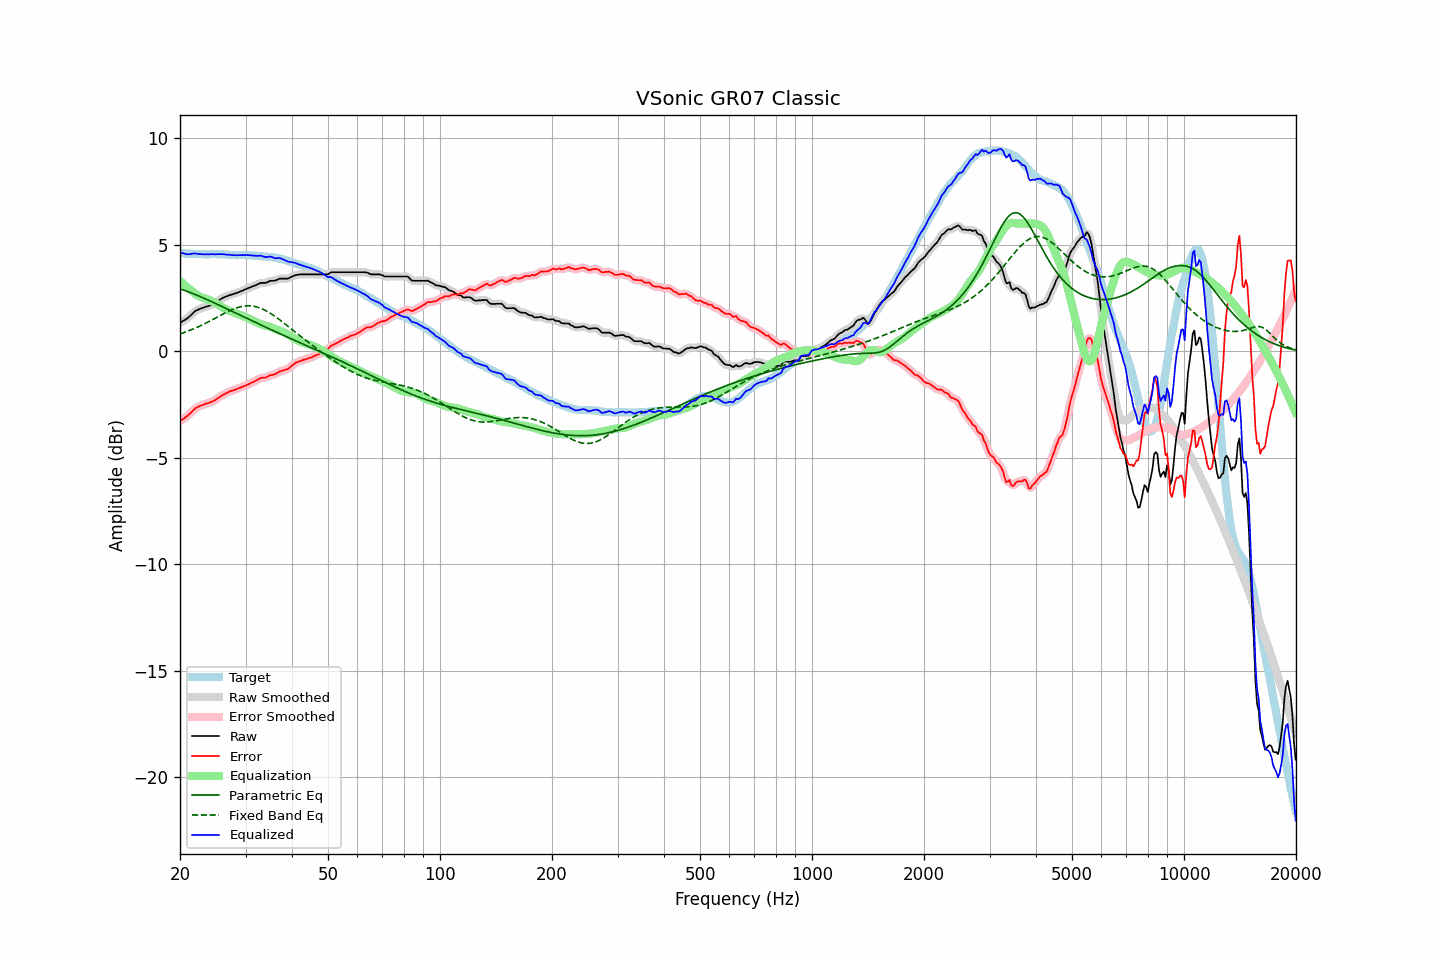

The file beside this chart, header and first rows:
frequency, raw, error, smoothed, error_smoothed, equalization, parametric_eq, fixed_band_eq, equalized_raw, equalized_smoothed, target
20.00, 1.34, -3.28, 1.35, -3.28, 3.31, 2.94, 0.82, 4.65, 4.65, 4.62
20.20, 1.38, -3.23, 1.38, -3.23, 3.24, 2.91, 0.84, 4.62, 4.62, 4.61
20.40, 1.43, -3.18, 1.43, -3.18, 3.17, 2.88, 0.87, 4.61, 4.60, 4.61
20.61, 1.47, -3.13, 1.47, -3.13, 3.11, 2.86, 0.89, 4.58, 4.58, 4.60
20.81, 1.52, -3.07, 1.52, -3.07, 3.04, 2.83, 0.92, 4.57, 4.57, 4.59
21.02, 1.57, -3.01, 1.58, -3.01, 2.98, 2.80, 0.95, 4.55, 4.56, 4.58
21.23, 1.64, -2.94, 1.64, -2.94, 2.92, 2.77, 0.98, 4.56, 4.56, 4.58
21.44, 1.71, -2.87, 1.72, -2.87, 2.86, 2.74, 1.01, 4.58, 4.58, 4.59
21.66, 1.79, -2.79, 1.79, -2.79, 2.79, 2.71, 1.04, 4.59, 4.59, 4.58
21.87, 1.86, -2.71, 1.86, -2.72, 2.73, 2.68, 1.07, 4.60, 4.59, 4.58
22.09, 1.91, -2.65, 1.91, -2.66, 2.68, 2.65, 1.11, 4.59, 4.59, 4.57
22.31, 1.94, -2.62, 1.95, -2.62, 2.63, 2.62, 1.14, 4.57, 4.58, 4.57
22.54, 1.98, -2.57, 1.98, -2.58, 2.58, 2.59, 1.18, 4.57, 4.57, 4.56
22.76, 2.01, -2.55, 2.01, -2.55, 2.55, 2.56, 1.21, 4.56, 4.56, 4.57
22.99, 2.04, -2.52, 2.04, -2.52, 2.52, 2.52, 1.25, 4.56, 4.56, 4.57
23.22, 2.06, -2.49, 2.07, -2.49, 2.49, 2.49, 1.28, 4.55, 4.56, 4.56
23.45, 2.09, -2.46, 2.09, -2.47, 2.47, 2.46, 1.32, 4.56, 4.56, 4.56
23.69, 2.11, -2.44, 2.11, -2.44, 2.44, 2.42, 1.36, 4.56, 4.56, 4.55
23.92, 2.13, -2.42, 2.14, -2.42, 2.42, 2.39, 1.40, 4.55, 4.56, 4.55
24.16, 2.17, -2.39, 2.17, -2.39, 2.39, 2.35, 1.44, 4.56, 4.56, 4.56
24.40, 2.21, -2.36, 2.21, -2.36, 2.35, 2.32, 1.48, 4.57, 4.56, 4.57
24.65, 2.24, -2.33, 2.25, -2.32, 2.31, 2.29, 1.52, 4.56, 4.56, 4.57
24.89, 2.28, -2.29, 2.29, -2.28, 2.27, 2.25, 1.56, 4.56, 4.56, 4.57
25.14, 2.33, -2.23, 2.33, -2.23, 2.23, 2.22, 1.60, 4.56, 4.56, 4.56
25.39, 2.38, -2.17, 2.38, -2.18, 2.18, 2.18, 1.64, 4.56, 4.56, 4.56
25.65, 2.43, -2.13, 2.44, -2.12, 2.13, 2.14, 1.68, 4.57, 4.57, 4.56
25.91, 2.48, -2.08, 2.48, -2.08, 2.08, 2.11, 1.72, 4.57, 4.56, 4.56
26.16, 2.52, -2.03, 2.52, -2.03, 2.04, 2.07, 1.76, 4.56, 4.56, 4.56
26.43, 2.55, -1.99, 2.56, -1.99, 1.99, 2.04, 1.80, 4.55, 4.55, 4.55
26.69, 2.58, -1.96, 2.59, -1.96, 1.96, 2.00, 1.84, 4.54, 4.54, 4.55
26.96, 2.61, -1.92, 2.61, -1.92, 1.92, 1.96, 1.87, 4.54, 4.54, 4.53
27.23, 2.64, -1.88, 2.64, -1.89, 1.89, 1.93, 1.91, 4.53, 4.53, 4.52
27.50, 2.66, -1.86, 2.66, -1.86, 1.86, 1.89, 1.94, 4.52, 4.52, 4.52
27.77, 2.68, -1.84, 2.69, -1.83, 1.83, 1.86, 1.98, 4.52, 4.52, 4.52
28.05, 2.71, -1.81, 2.71, -1.81, 1.80, 1.82, 2.01, 4.52, 4.51, 4.52
28.33, 2.73, -1.78, 2.74, -1.78, 1.78, 1.78, 2.03, 4.51, 4.51, 4.52
28.62, 2.76, -1.74, 2.76, -1.75, 1.75, 1.75, 2.06, 4.51, 4.51, 4.51
28.90, 2.79, -1.72, 2.79, -1.72, 1.72, 1.71, 2.08, 4.52, 4.51, 4.52
29.19, 2.82, -1.69, 2.82, -1.69, 1.69, 1.68, 2.10, 4.52, 4.52, 4.51
29.48, 2.85, -1.67, 2.86, -1.66, 1.66, 1.64, 2.11, 4.52, 4.52, 4.52
29.78, 2.89, -1.63, 2.89, -1.63, 1.63, 1.60, 2.13, 4.52, 4.52, 4.52
30.08, 2.92, -1.61, 2.92, -1.60, 1.60, 1.57, 2.13, 4.52, 4.52, 4.53
30.38, 2.95, -1.56, 2.95, -1.57, 1.57, 1.53, 2.14, 4.52, 4.52, 4.52
30.68, 2.98, -1.53, 2.98, -1.53, 1.53, 1.50, 2.14, 4.52, 4.52, 4.52
30.99, 3.01, -1.49, 3.01, -1.49, 1.49, 1.46, 2.13, 4.51, 4.51, 4.50
31.30, 3.04, -1.46, 3.04, -1.46, 1.46, 1.42, 2.13, 4.50, 4.50, 4.50
31.61, 3.07, -1.43, 3.07, -1.42, 1.42, 1.39, 2.12, 4.49, 4.49, 4.50
31.93, 3.10, -1.39, 3.10, -1.39, 1.38, 1.35, 2.10, 4.48, 4.48, 4.49
32.24, 3.13, -1.35, 3.14, -1.34, 1.35, 1.32, 2.08, 4.48, 4.49, 4.49
32.57, 3.17, -1.30, 3.17, -1.30, 1.32, 1.28, 2.06, 4.49, 4.49, 4.47
32.89, 3.20, -1.26, 3.20, -1.27, 1.29, 1.25, 2.03, 4.49, 4.49, 4.46
33.22, 3.21, -1.25, 3.21, -1.25, 1.26, 1.21, 2.00, 4.47, 4.47, 4.46
33.55, 3.21, -1.24, 3.21, -1.24, 1.23, 1.18, 1.96, 4.45, 4.45, 4.46
33.89, 3.21, -1.24, 3.22, -1.23, 1.21, 1.14, 1.93, 4.43, 4.43, 4.45
34.23, 3.23, -1.21, 3.24, -1.20, 1.19, 1.11, 1.89, 4.43, 4.43, 4.44
34.57, 3.27, -1.16, 3.27, -1.17, 1.17, 1.07, 1.84, 4.44, 4.44, 4.44
34.92, 3.30, -1.12, 3.30, -1.13, 1.15, 1.04, 1.80, 4.45, 4.45, 4.43
35.27, 3.31, -1.12, 3.31, -1.11, 1.12, 1.00, 1.75, 4.43, 4.43, 4.43
35.62, 3.31, -1.10, 3.31, -1.10, 1.09, 0.97, 1.70, 4.40, 4.40, 4.41
35.97, 3.31, -1.08, 3.32, -1.07, 1.06, 0.94, 1.64, 4.37, 4.38, 4.40
... 635 more rows
